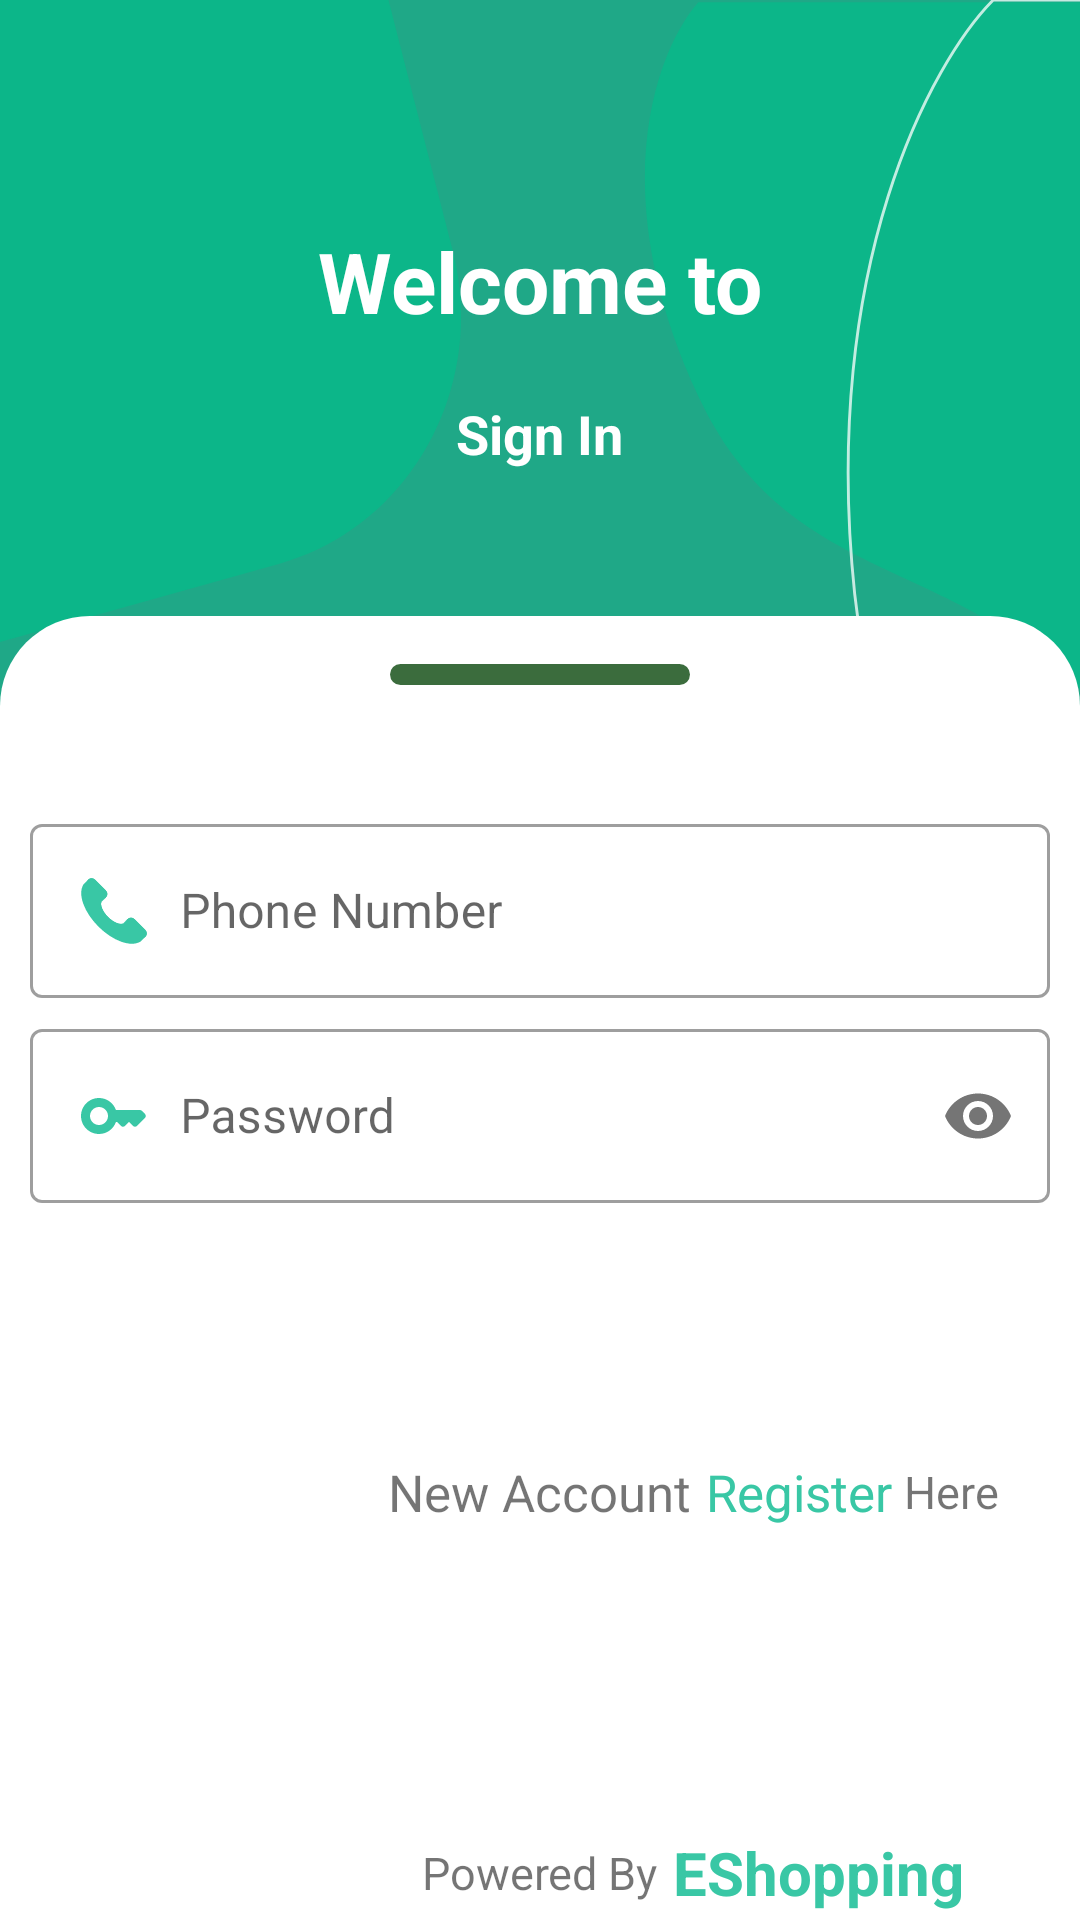

Produce the Android XML layout that renders to this screen, including the resource entries it uses.
<!-- AndroidManifest.xml: application theme Theme.EcommerceApp -->
<!-- res/layout/activity_login.xml -->
<?xml version="1.0" encoding="utf-8"?>
<ScrollView xmlns:android="http://schemas.android.com/apk/res/android"
    xmlns:app="http://schemas.android.com/apk/res-auto"
    xmlns:tools="http://schemas.android.com/tools"
    android:layout_width="match_parent"
    android:layout_height="match_parent"
    tools:context=".ui.LoginActivity">

    <RelativeLayout
        android:layout_width="match_parent"
        android:layout_height="match_parent"
        android:layout_alignParentBottom="true">

        <LinearLayout
            android:id="@+id/mainLayout"
            android:layout_width="match_parent"
            android:layout_height="match_parent"
            android:orientation="vertical">

            <LinearLayout
                android:layout_width="match_parent"
                android:layout_height="305dp"
                android:background="@drawable/top_bg"
                android:orientation="vertical"
                android:paddingTop="75dp">

                <TextView
                    android:layout_width="wrap_content"
                    android:layout_height="wrap_content"
                    android:layout_gravity="center_horizontal"
                    android:text="Welcome to"
                    android:textColor="#fff"
                    android:textSize="28sp"
                    android:textStyle="bold" />

                <TextView
                    android:layout_width="wrap_content"
                    android:layout_height="wrap_content"
                    android:layout_gravity="center_horizontal"
                    android:layout_marginTop="20sp"
                    android:text="Sign In"
                    android:textColor="@color/white"
                    android:textSize="18sp"
                    android:textStyle="bold" />

            </LinearLayout>


            <com.google.android.material.card.MaterialCardView
                android:id="@+id/cardLayout"
                android:layout_width="match_parent"
                android:layout_height="match_parent"
                android:layout_marginTop="-100dp"
                app:cardBackgroundColor="@android:color/transparent"
                app:cardElevation="0dp">

                <LinearLayout
                    android:layout_width="match_parent"
                    android:layout_height="wrap_content"
                    android:background="@drawable/login_card_background"
                    android:orientation="vertical">

                    <View
                        android:layout_width="100dp"
                        android:layout_height="7dp"
                        android:layout_gravity="center_horizontal"
                        android:layout_margin="16dp"
                        android:background="@drawable/delete_indirctor_shape" />

                    <com.google.android.material.textfield.TextInputLayout
                        style="@style/Widget.MaterialComponents.TextInputLayout.OutlinedBox"
                        android:layout_width="match_parent"
                        android:layout_height="match_parent"
                        android:layout_marginStart="10dp"
                        android:layout_marginTop="25dp"
                        android:layout_marginEnd="10dp">

                        <com.google.android.material.textfield.TextInputEditText
                            android:id="@+id/userPhone"
                            android:layout_width="match_parent"
                            android:layout_height="wrap_content"
                            android:drawableStart="@drawable/phone"
                            android:drawablePadding="10dp"
                            android:hint="Phone Number"
                            android:inputType="number"
                            android:maxLength="11" />

                    </com.google.android.material.textfield.TextInputLayout>

                    <com.google.android.material.textfield.TextInputLayout
                        style="@style/Widget.MaterialComponents.TextInputLayout.OutlinedBox"
                        android:layout_width="match_parent"
                        android:layout_height="match_parent"
                        android:layout_marginStart="10dp"
                        android:layout_marginTop="5dp"
                        android:layout_marginEnd="10dp"
                        app:passwordToggleEnabled="true">

                        <com.google.android.material.textfield.TextInputEditText
                            android:id="@+id/userPassword"
                            android:layout_width="match_parent"
                            android:layout_height="wrap_content"
                            android:drawableStart="@drawable/round_key_24"
                            android:drawablePadding="10dp"
                            android:hint="Password"
                            android:inputType="textPassword"
                            android:maxLength="20" />

                    </com.google.android.material.textfield.TextInputLayout>

                    <LinearLayout
                        android:layout_width="wrap_content"
                        android:layout_height="wrap_content"
                        android:layout_marginStart="12dp"
                        android:layout_marginTop="10dp"
                        android:layout_marginEnd="12dp"
                        android:orientation="horizontal"
                        android:visibility="gone">

                        <CheckBox
                            android:id="@+id/checkboxBtn"
                            android:layout_width="20dp"
                            android:layout_height="20dp"
                            android:checked="true" />

                        <TextView
                            android:layout_width="wrap_content"
                            android:layout_height="wrap_content"
                            android:layout_marginStart="10dp"
                            android:text="@string/remember_username"
                            android:textColor="@color/black"
                            android:textSize="15sp" />

                    </LinearLayout>


                    <FrameLayout
                        android:layout_width="match_parent"
                        android:layout_height="wrap_content"
                        android:layout_marginStart="10dp"
                        android:layout_marginTop="10dp"
                        android:layout_marginEnd="10dp"
                        android:animateLayoutChanges="true">

                        <TextView
                            android:id="@+id/signinBtn"
                            android:layout_width="match_parent"
                            android:layout_height="45dp"
                            android:background="@drawable/btn_bg"
                            android:gravity="center"
                            android:text="@string/login"
                            android:textColor="@color/white"
                            android:textSize="15sp" />

                        <ProgressBar
                            android:id="@+id/progressBar"
                            style="?android:attr/progressBarStyle"
                            android:layout_width="@dimen/_30sdp"
                            android:layout_height="@dimen/_30sdp"
                            android:layout_gravity="center"
                            android:theme="@style/ProgressBarBlack"
                            android:visibility="invisible" />

                    </FrameLayout>


                    <RelativeLayout
                        android:layout_width="match_parent"
                        android:layout_height="wrap_content"
                        android:layout_below="@+id/mainLayout"
                        android:layout_alignParentBottom="true"
                        android:layout_marginTop="30dp">

                        <TextView
                            android:id="@+id/text"
                            android:layout_width="wrap_content"
                            android:layout_height="wrap_content"
                            android:layout_centerInParent="true"
                            android:layout_gravity="center"
                            android:layout_marginLeft="80dp"
                            android:text="@string/new_member"
                            android:textSize="17sp" />

                        <TextView
                            android:id="@+id/userRegistion"
                            android:layout_width="wrap_content"
                            android:layout_height="wrap_content"
                            android:layout_centerInParent="true"
                            android:layout_gravity="center"
                            android:layout_marginStart="5dp"
                            android:layout_toRightOf="@id/text"
                            android:text="@string/register"
                            android:textColor="@color/royal_blue_dark"
                            android:textSize="17sp" />

                        <TextView
                            android:layout_width="wrap_content"
                            android:layout_height="wrap_content"
                            android:layout_centerInParent="true"
                            android:layout_gravity="center"
                            android:layout_marginStart="4dp"
                            android:layout_toRightOf="@id/userRegistion"
                            android:text="@string/here"
                            android:textSize="15sp" />

                    </RelativeLayout>

                    <View
                        android:layout_width="match_parent"
                        android:layout_height="32dp" />


                </LinearLayout>


            </com.google.android.material.card.MaterialCardView>


        </LinearLayout>

        <RelativeLayout
            android:id="@+id/poweredByLayout"
            android:layout_width="match_parent"
            android:layout_height="wrap_content"
            android:layout_below="@+id/mainLayout"
            android:layout_alignParentBottom="true"
            android:layout_marginTop="70dp">

            <TextView
                android:id="@+id/poweredByTxt"
                android:layout_width="wrap_content"
                android:layout_height="wrap_content"
                android:layout_centerInParent="true"
                android:layout_gravity="center"
                android:layout_marginLeft="80dp"
                android:text="@string/powered_by"
                android:textSize="15dp" />

            <TextView
                android:id="@+id/muslim_telecom"
                android:layout_width="match_parent"
                android:layout_height="wrap_content"
                android:layout_centerInParent="true"
                android:layout_gravity="center"
                android:layout_marginStart="5dp"
                android:layout_toRightOf="@id/poweredByTxt"
                android:text="@string/app_name"
                android:textColor="@color/royal_blue_dark"
                android:textSize="20dp"
                android:textStyle="bold" />

        </RelativeLayout>

    </RelativeLayout>

</ScrollView>
<!-- resources referenced by this layout -->
<resources>
  <color name="black">#FF000000</color>
  <color name="royal_blue_dark">#39c7a5</color>
  <color name="white">#FFFFFF</color>
  <!-- drawable delete_indirctor_shape (drawable) -->
  <?xml version="1.0" encoding="utf-8"?>
  <shape xmlns:android="http://schemas.android.com/apk/res/android"
      android:shape="rectangle">
  
      <solid android:color="@color/balance_txt_color" />
      <corners android:radius="10dp" />
  
  </shape>
  <!-- drawable login_card_background (drawable) -->
  <layer-list xmlns:android="http://schemas.android.com/apk/res/android">
      <item>
          <shape android:shape="rectangle">
              <solid android:color="@color/white" />
              <corners
                  android:bottomLeftRadius="0dp"
                  android:bottomRightRadius="0dp"
                  android:topLeftRadius="30dp"
                  android:topRightRadius="30dp" />
          </shape>
      </item>
  
  </layer-list>
  <!-- drawable round_key_24 (drawable) -->
  <vector xmlns:android="http://schemas.android.com/apk/res/android"
      android:width="24dp"
      android:height="24dp"
      android:tint="@color/royal_blue_dark"
      android:viewportWidth="24"
      android:viewportHeight="24">
      <path
          android:fillColor="@android:color/white"
          android:pathData="M20.59,10h-7.94C11.7,7.31 8.89,5.5 5.77,6.12c-2.29,0.46 -4.15,2.3 -4.63,4.58C0.32,14.58 3.26,18 7,18c2.61,0 4.83,-1.67 5.65,-4H13l1.29,1.29c0.39,0.39 1.02,0.39 1.41,0L17,14l1.29,1.29c0.39,0.39 1.03,0.39 1.42,0l2.59,-2.61c0.39,-0.39 0.39,-1.03 -0.01,-1.42l-0.99,-0.97C21.1,10.1 20.85,10 20.59,10zM7,15c-1.65,0 -3,-1.35 -3,-3c0,-1.65 1.35,-3 3,-3s3,1.35 3,3C10,13.65 8.65,15 7,15z" />
  </vector>
  <string name="app_name">EShopping</string>
  <string name="here">Here</string>
  <string name="login">Login</string>
  <string name="new_member">New Account</string>
  <string name="powered_by">Powered By</string>
  <string name="register">Register</string>
  <string name="remember_username">Remember Username</string>
  <style name="ProgressBarBlack">
          <item name="colorSecondary">@color/black</item>
      </style>
  <style name="Theme.EcommerceApp" parent="Theme.MaterialComponents.Light.DarkActionBar">
          
  
          <item name="fontFamily">@font/mukta_mahee_regular</item>
          <item name="colorPrimary">@color/dark_blue</item>
          <item name="colorPrimaryVariant">@color/royal_blue_dark</item>
          <item name="colorOnPrimary">@color/white</item>
          
          <item name="colorSecondary">@color/teal_200</item>
          <item name="colorSecondaryVariant">@color/teal_700</item>
          <item name="colorOnSecondary">@color/black</item>
          
          <item name="android:statusBarColor" tools:targetApi="l">#267C67</item>
          <item name="bottomSheetStyle">@style/AppBottomSheetStyle</item>
          
      </style>
  <color name="balance_txt_color">#3B6C3D</color>
  <color name="dark_blue">#39c7a5</color>
  <color name="teal_200">#FF03DAC5</color>
  <color name="teal_700">#FF018786</color>
  <style name="AppBottomSheetStyle" parent="Widget.Design.BottomSheet.Modal">
          <item name="android:layout_height">match_parent</item>
      </style>
</resources>
